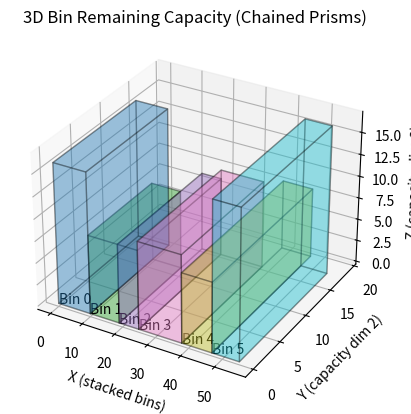

Here is the Python script that generated this plot:
"""Simple bin packing environment implementation and formulation.
Has n dimensions, a bin is defined by its capacity, and the environment takes items one at a time,
and knows all items that will come in and their order."""
import numpy as np
from typing import List, Dict, Union

class Bin:
    """Bin definition for bin packing, representing the physical machine at the datacentre"""
    def __init__(self, capacity: np.ndarray) -> None:
        """Bin initialisation. \\
            Inputs: 
                Capacity: numpy.array of the resource capacity \\
            Outputs: 
                None"""
        self.capacity = capacity.copy()
        self.remaining = capacity.copy()
        self.items = [] # Has to be a dynamic array as items will be added and removed

    def check_fit(self, item: np.ndarray) -> bool:
        """Checks if the item can fit in bin. Includes 0 as being true such that
        the bin can be completely utilized """
        return np.all(self.remaining - item >= 0)
    
    def add(self, item: np.ndarray) -> None:
        """Adds an item to the bin"""
        self.items.append(item)
        self.remaining -= item

    def check_and_add(self, item: np.ndarray) -> None:
        """Checks to see if an item can be added to the bin, and adds it"""
        canfit = self.check_fit(item)
        if canfit is False:
            raise ValueError("Item does not fit in bin")
        
        self.add(item)


class BasicBinPackingEnv:
    """Basic bin packing environment, items (VM requests) arrive one at a time, all items and their order aleady known,
    bins can be created if action states so."""
    def __init__(self, items: List, newbinCapacity:np.ndarray, bins:List[Bin]=None) -> None:
        """___"""
        # Items
        self.items = items
        self.num_items = len(items)
        self.item_index = 0 # The index of which item we are dealing with

        # Bins
        self.bins = bins
        self.num_bins = len(bins) if bins is not None else 0
        self.dimensionality = len(newbinCapacity)

        # The capacity of any new bins to be created
        self.new_bin_capacity = newbinCapacity

    def total_items(self) -> int:
        """Return the total amount of items in the environment"""
        return self.num_items
    
    def cur_item(self):
        """Return the current item bin environment is looking at"""
        return self.items[self.item_index] if self.item_index < self.num_items else None
    
    def total_bins(self) -> int:
        """Return the total amount of bins in the environment"""
        return self.num_bins

    def reset(self):
        """Reset the environment to the initial state"""
        self.bins = []
        self.num_bins = 0
        self.item_index = 0
        return self.get_state()
    
    def get_state(self) -> Dict[str, Union[np.ndarray, List[np.ndarray], int]]:
        """State representation of the bin packing environment. Returns a dictionary
        of the current item vector and the list of remaining capacities of each bin"""
        capacityArr = np.zeros((self.num_bins, self.dimensionality))
        for n, b in enumerate(self.bins):
            capacityArr[n] = b.remaining

        # Find the current task being placed
        if self.item_index < self.num_items:
            cur_item = self.items[self.item_index]
        else: # We have placed every item
            cur_item = None
    
        return {
            "current_item": cur_item,
            "bin_capacities": capacityArr,
            "num_bins": self.num_bins
        }
    
    def step(self, action:int) -> tuple[Dict[str, Union[np.ndarray, int, None]], int, bool]:
        """Place current item into bin index based on provided action.
        Inputs:
            action (int): Bin to place current item"""
        item = self.cur_item()
        
        # Create new bin if decided so
        if action == self.num_bins:
            self.bins.append(Bin(self.new_bin_capacity))
            self.num_bins += 1

        chosen_bin = self.bins[action]

        # Ensure feasibility
        if not chosen_bin.check_fit(item):
            reward = -20
        else:
            chosen_bin.add(item)
            reward = 0

        # Move to next item
        self.item_index += 1
        # Done if reached all items
        done = self.item_index == self.num_items

        return self.get_state(), reward, done

                    ###### AI GENERATED ########
def generate_random_bins(
    n_bins: int = None,
    dim: int = 2,
    capacity_low: int = 5,
    capacity_high: int = 20
) -> List[Bin]:
    """
    Generate a list of bins with random capacities.
    
    n_bins: number of bins (if None, choose random 1–10)
    dim: dimensionality (1D, 2D, or 3D)
    capacity_low/high: range for random capacities
    """
    if n_bins is None:
        n_bins = np.random.randint(1, 10)

    bins = []
    for _ in range(n_bins):
        cap = np.random.randint(capacity_low, capacity_high, size=dim)
        bins.append(Bin(capacity=cap))

    return bins


import numpy as np
import matplotlib.pyplot as plt
from mpl_toolkits.mplot3d.art3d import Poly3DCollection

def plot_bins_3d_prisms(bins):
    """
    Plot each bin as a 3D rectangular prism representing its remaining capacity.
    Each bin is placed immediately after the previous one along the X-axis.
    """
    if len(bins) == 0:
        print("No bins to plot.")
        return

    dim = len(bins[0].remaining)
    if dim != 3:
        raise ValueError("3D prism plotting only works for 3-dimensional bins.")

    fig = plt.figure()
    ax = fig.add_subplot(111, projection='3d')

    colors = plt.cm.tab10(np.linspace(0, 1, len(bins)))

    # Track cumulative offset along X
    current_offset = 0.0

    for idx, b in enumerate(bins):
        x, y, z = b.remaining

        # Offset for this bin
        ox = current_offset
        oy = 0
        oz = 0

        # Update offset for next bin
        current_offset += x

        # Vertices of the prism with offset applied
        vertices = np.array([
            [ox,     oy,     oz],
            [ox + x, oy,     oz],
            [ox + x, oy + y, oz],
            [ox,     oy + y, oz],
            [ox,     oy,     oz + z],
            [ox + x, oy,     oz + z],
            [ox + x, oy + y, oz + z],
            [ox,     oy + y, oz + z]
        ])

        faces = [
            [vertices[0], vertices[1], vertices[2], vertices[3]],
            [vertices[4], vertices[5], vertices[6], vertices[7]],
            [vertices[0], vertices[1], vertices[5], vertices[4]],
            [vertices[2], vertices[3], vertices[7], vertices[6]],
            [vertices[1], vertices[2], vertices[6], vertices[5]],
            [vertices[0], vertices[3], vertices[7], vertices[4]]
        ]

        poly = Poly3DCollection(faces, alpha=0.25, facecolor=colors[idx])
        poly.set_edgecolor('k')
        ax.add_collection3d(poly)

        ax.text(ox, oy, oz, f"Bin {idx}", color='black')

    ax.set_xlabel("X (stacked bins)")
    ax.set_ylabel("Y (capacity dim 2)")
    ax.set_zlabel("Z (capacity dim 3)")
    ax.set_title("3D Bin Remaining Capacity (Chained Prisms)")

    plt.show()
                ###### END AI GENERATED ########


if __name__ == "__main__":
    # Visualizing bins
    bins = generate_random_bins(n_bins=6, dim=3)
    plot_bins_3d_prisms(bins)
